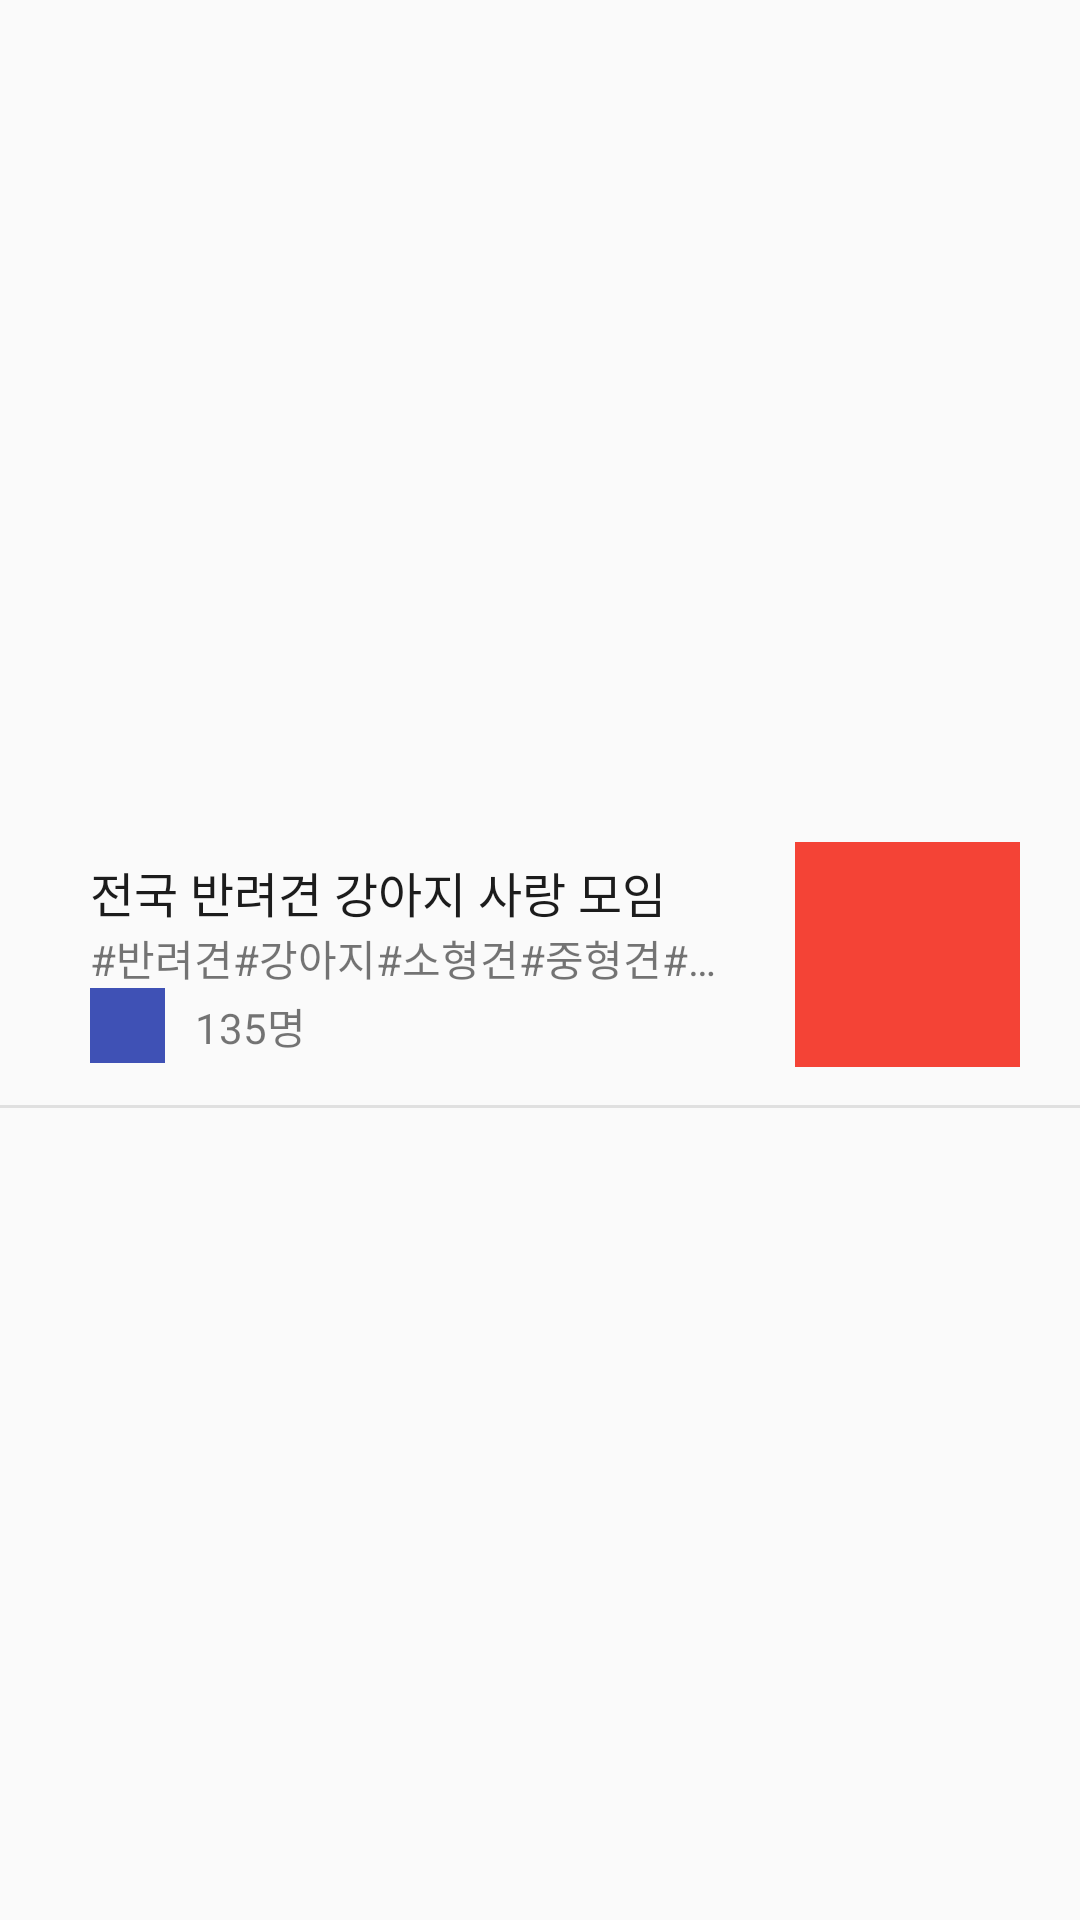

Reconstruct the res/layout file that produces this screen, plus the resources it refers to.
<!-- AndroidManifest.xml: application theme AppTheme -->
<!-- res/layout/chatting_room_list_recycler_item.xml -->
<?xml version="1.0" encoding="utf-8"?>
<androidx.constraintlayout.widget.ConstraintLayout xmlns:android="http://schemas.android.com/apk/res/android"
    android:layout_width="match_parent"
    android:layout_height="wrap_content"
    xmlns:app="http://schemas.android.com/apk/res-auto">

    <androidx.constraintlayout.widget.ConstraintLayout
        android:layout_width="match_parent"
        android:layout_height="wrap_content"
        app:layout_constraintTop_toTopOf="parent"
        app:layout_constraintBottom_toBottomOf="parent"

        >

        <View
            app:layout_constraintRight_toRightOf="parent"
            app:layout_constraintLeft_toLeftOf="parent"
            app:layout_constraintBottom_toBottomOf="parent"
            android:layout_width="match_parent"
            android:layout_height="1dp"
            android:layout_centerInParent="true"
            android:background="@color/gray300"
            android:layout_marginTop="5dp"
            />

 <androidx.constraintlayout.widget.ConstraintLayout
     android:id="@+id/chatting_room_list_text_layout"
     android:layout_width="0dp"
     android:layout_height="wrap_content"
     app:layout_constraintTop_toTopOf="parent"
     app:layout_constraintLeft_toLeftOf="parent"
     app:layout_constraintRight_toLeftOf="@id/chatting_room_list_image_view"
     app:layout_constraintBottom_toBottomOf="parent"
     app:layout_constraintHorizontal_weight="1"
     android:padding="15dp"
     >

    <TextView
        android:id="@+id/chatting_room_list_item_title"
        android:layout_width="match_parent"
        android:layout_height="wrap_content"
        app:layout_constraintTop_toTopOf="parent"
        app:layout_constraintLeft_toLeftOf="parent"
        app:layout_constraintRight_toRightOf="parent"
        android:text="전국 반려견 강아지 사랑 모임"
        android:textColor="@color/windowBackground"
        android:textSize="16sp"
        android:layout_marginStart="15dp"
        />

    <TextView
        android:id="@+id/chatting_room_list_item_tag"
        android:layout_width="match_parent"
        android:layout_height="wrap_content"
        android:text="#반려견#강아지#소형견#중형견#대형견#강아지모임#자유참여"
        app:layout_constraintTop_toBottomOf="@id/chatting_room_list_item_title"
        android:layout_marginStart="15dp"
        android:maxLines="1"
        android:ellipsize="end"
        />

     <ImageView
         android:id="@+id/chatting_room_list_item_host_profile_image"
         android:layout_width="25dp"
         android:layout_height="25dp"
         app:layout_constraintTop_toBottomOf="@id/chatting_room_list_item_tag"
         app:layout_constraintBottom_toBottomOf="parent"
         app:layout_constraintLeft_toLeftOf="parent"
         android:src="@color/indigo500"
         android:layout_marginStart="15dp"
         />

     <TextView
         android:id="@+id/chatting_room_list_item_people_number"
         android:layout_width="wrap_content"
         android:layout_height="wrap_content"
         android:text="135명"
         app:layout_constraintTop_toBottomOf="@id/chatting_room_list_item_tag"
         app:layout_constraintBottom_toBottomOf="parent"
         app:layout_constraintLeft_toRightOf="@id/chatting_room_list_item_host_profile_image"
         android:layout_marginStart="10dp"
         />


    </androidx.constraintlayout.widget.ConstraintLayout>

    <ImageView
        android:id="@+id/chatting_room_list_image_view"
        android:layout_width="95dp"
        android:layout_height="95dp"
        android:src="@color/red500"
        app:layout_constraintTop_toTopOf="parent"
        app:layout_constraintLeft_toRightOf="@id/chatting_room_list_text_layout"
        app:layout_constraintRight_toRightOf="parent"
        android:padding="10dp"
        android:layout_marginEnd="10dp"
        />

    </androidx.constraintlayout.widget.ConstraintLayout>


</androidx.constraintlayout.widget.ConstraintLayout>
<!-- resources referenced by this layout -->
<resources>
  <color name="gray300">#E0E0E0</color>
  <color name="indigo500">#3F51B5</color>
  <color name="red500">#F44336</color>
  <color name="windowBackground">#1C1C1C</color>
  <style name="AppTheme" parent="Theme.AppCompat.Light.NoActionBar">
          
          <item name="colorPrimary">@color/colorPrimary</item>
          <item name="colorPrimaryDark">@color/colorPrimaryDark</item>
          <item name="colorAccent">@color/colorAccent</item>
  
  
  
      </style>
  <color name="colorPrimary">#008577</color>
  <color name="colorPrimaryDark">#00574B</color>
  <color name="colorAccent">#D81B60</color>
</resources>
